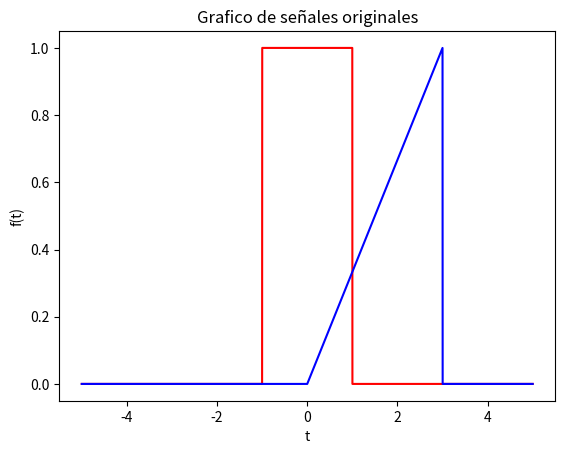
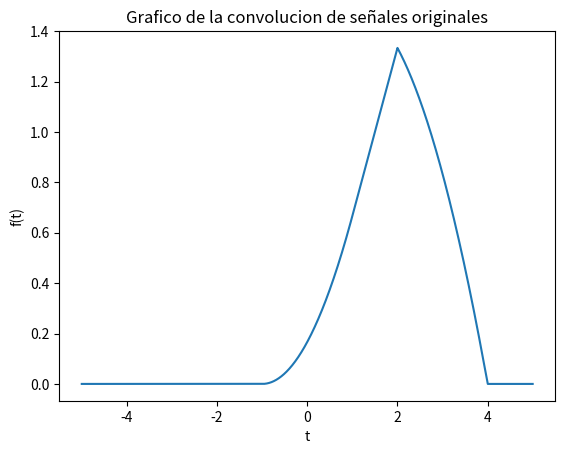
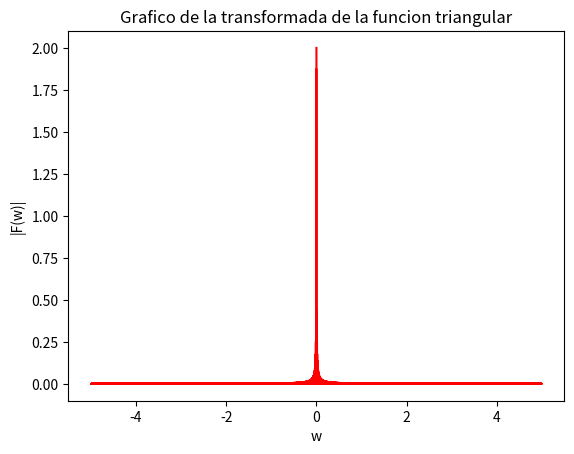
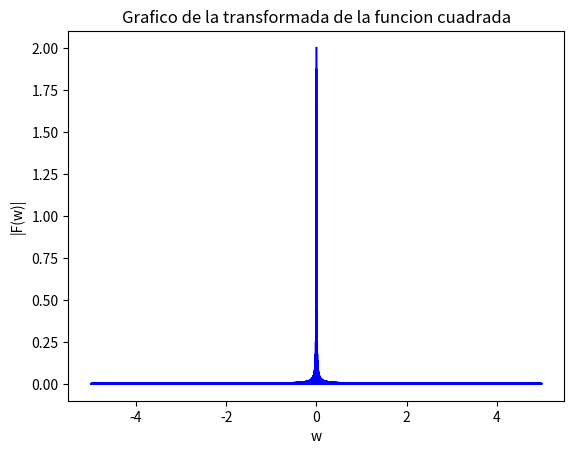
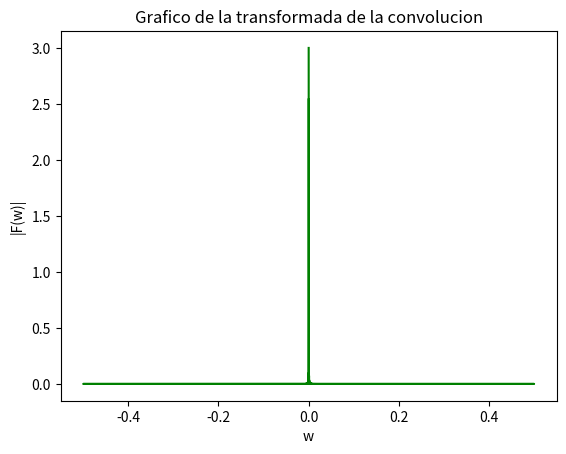
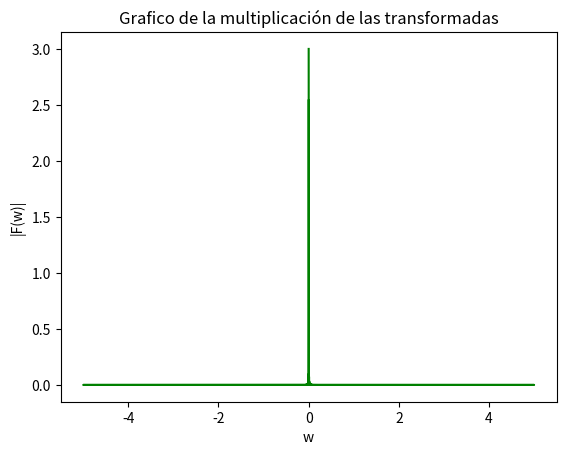

The matplotlib source for these figures, in order:
import numpy as np
import matplotlib.pyplot as plt
#se define el periodo a utilizar
periodo=10
i=0
#el intervalo es simetrico
intervalo=5
#una lista para las funciones y el tiempo
funcion_triangular=[]
funcion_cuadrada=[]
tiempo=[]
#desde donde se reccore
t=-intervalo
#se forman las funciones
while(t<intervalo):
	tiempo.append(t)
	if(t>=-1 and t<=1):
		funcion_cuadrada.append(1)
	else:
		funcion_cuadrada.append(0)
	if(t>=0 and t<=3):
		funcion_triangular.append(t/3)
	else:
		funcion_triangular.append(0)
	
	t+=1/1000
#El tamaño de los vectores
N=len(tiempo)
#convertidos a arrays
funcion_cuadrada=np.array(funcion_cuadrada)
funcion_triangular=np.array(funcion_triangular)
tiempo=np.array(tiempo)

#la normalizacion de las señales, dado que con el metodo empleado en por convolve realiza la suma, y mientras mas datos se tengan mas grande sera esta
normal=periodo/(N)
convolucion=np.convolve(funcion_triangular,funcion_cuadrada,mode='same')*normal

T_fourier_cuadrada=np.fft.fft(funcion_cuadrada)*normal
T_fourier_triangular=np.fft.fft(funcion_triangular)*normal
T_fourier_convolucion=np.fft.fft(convolucion)*normal


#se realiza la multiplicacion de las transformadas
multiplicacion_T_fourier=T_fourier_triangular*T_fourier_cuadrada
#calcuo de las frec
freq_T_fourier_convolucion=np.fft.fftfreq(convolucion.size)
freq_T_fourier_cuadrada=np.fft.fftfreq(funcion_cuadrada.size,d=1/periodo)
freq_T_fourier_triangular=np.fft.fftfreq(funcion_triangular.size,d=1/periodo)
freq_T_fourier_mult=np.fft.fftfreq(multiplicacion_T_fourier.size,d=1/periodo)
#se vuelve a la señal original desde la multiplicaionde las transformadas
ifft_fourier=np.fft.ifft(multiplicacion_T_fourier)/normal



#Graficos
plt.figure(1)
plt.plot(tiempo,funcion_cuadrada,color='red')
plt.plot(tiempo,funcion_triangular,color='blue')
plt.title("Grafico de señales originales")
plt.ylabel("f(t)")
plt.xlabel("t")

plt.figure(2)
plt.plot(tiempo,convolucion)
plt.title("Grafico de la convolucion de señales originales")
plt.ylabel("f(t)")
plt.xlabel("t")

plt.figure(3)
plt.plot(freq_T_fourier_triangular,abs(T_fourier_cuadrada),color='red')
plt.title("Grafico de la transformada de la funcion triangular")
plt.ylabel("|F(w)|")
plt.xlabel("w")

plt.figure(4)
plt.plot(freq_T_fourier_cuadrada,abs(T_fourier_cuadrada),color='blue')
plt.title("Grafico de la transformada de la funcion cuadrada")
plt.ylabel("|F(w)|")
plt.xlabel("w")
plt.figure(5)
plt.plot(freq_T_fourier_convolucion,abs(T_fourier_convolucion),color='green')
plt.title("Grafico de la transformada de la convolucion")
plt.ylabel("|F(w)|")
plt.xlabel("w")

plt.figure(6)
plt.plot(freq_T_fourier_mult,abs(multiplicacion_T_fourier),color='green')
plt.title("Grafico de la multiplicación de las transformadas")
plt.ylabel("|F(w)|")
plt.xlabel("w")

print(np.sum(abs(multiplicacion_T_fourier)-abs(T_fourier_convolucion)))
plt.show()
